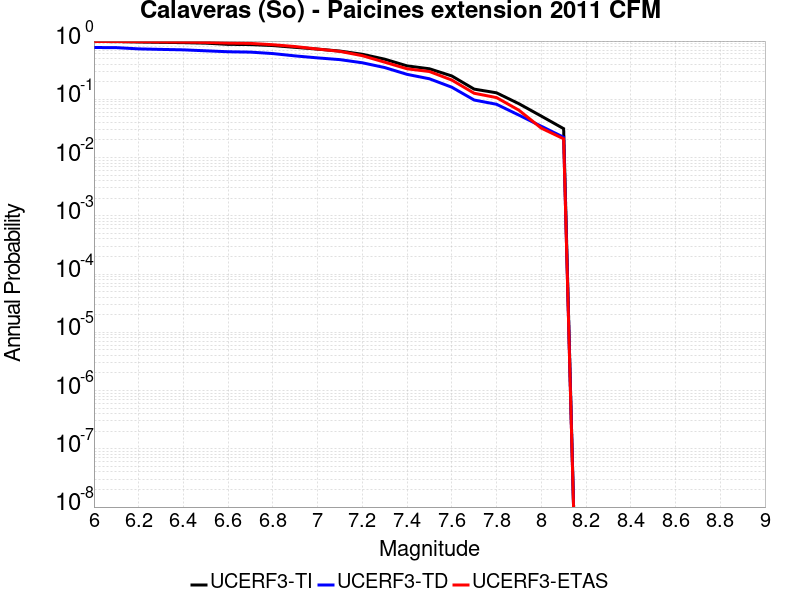

Values plotted in this chart, from the file beside it:
Magnitude, UCERF3-TI Prob, UCERF3-TD Prob, UCERF3-ETAS Prob
6.0, 0.981, 0.7749, 0.983
6.1, 0.9802, 0.7708, 0.982
6.2, 0.964, 0.7342, 0.976
6.3, 0.9506, 0.7191, 0.968
6.4, 0.939, 0.7067, 0.96
6.5, 0.9203, 0.6802, 0.948
6.6, 0.8777, 0.6555, 0.923
6.7, 0.8699, 0.6459, 0.912
6.8, 0.8375, 0.6098, 0.865
6.9, 0.7798, 0.556, 0.805
7.0, 0.7277, 0.5143, 0.729
7.1, 0.673, 0.4799, 0.665
7.2, 0.5935, 0.4238, 0.561
7.3, 0.4887, 0.3508, 0.434
7.4, 0.3748, 0.2682, 0.334
7.5, 0.3343, 0.2251, 0.3
7.6, 0.2516, 0.1613, 0.214
7.7, 0.1497, 0.09723, 0.127
7.8, 0.1293, 0.08217, 0.107
7.9, 0.08401, 0.05355, 0.065
8.0, 0.05151, 0.03452, 0.032
8.1, 0.03134, 0.02228, 0.021
